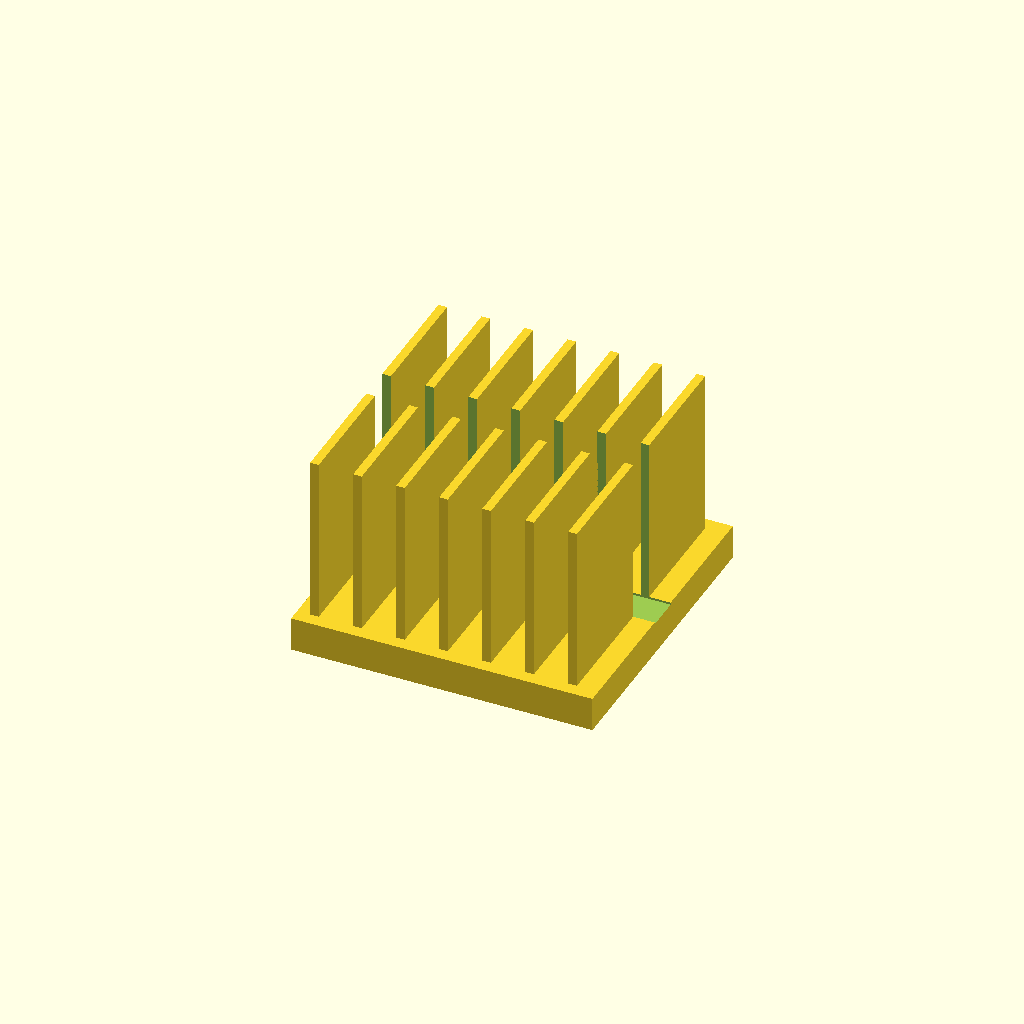
Cell 1 — every parameter at its default value.
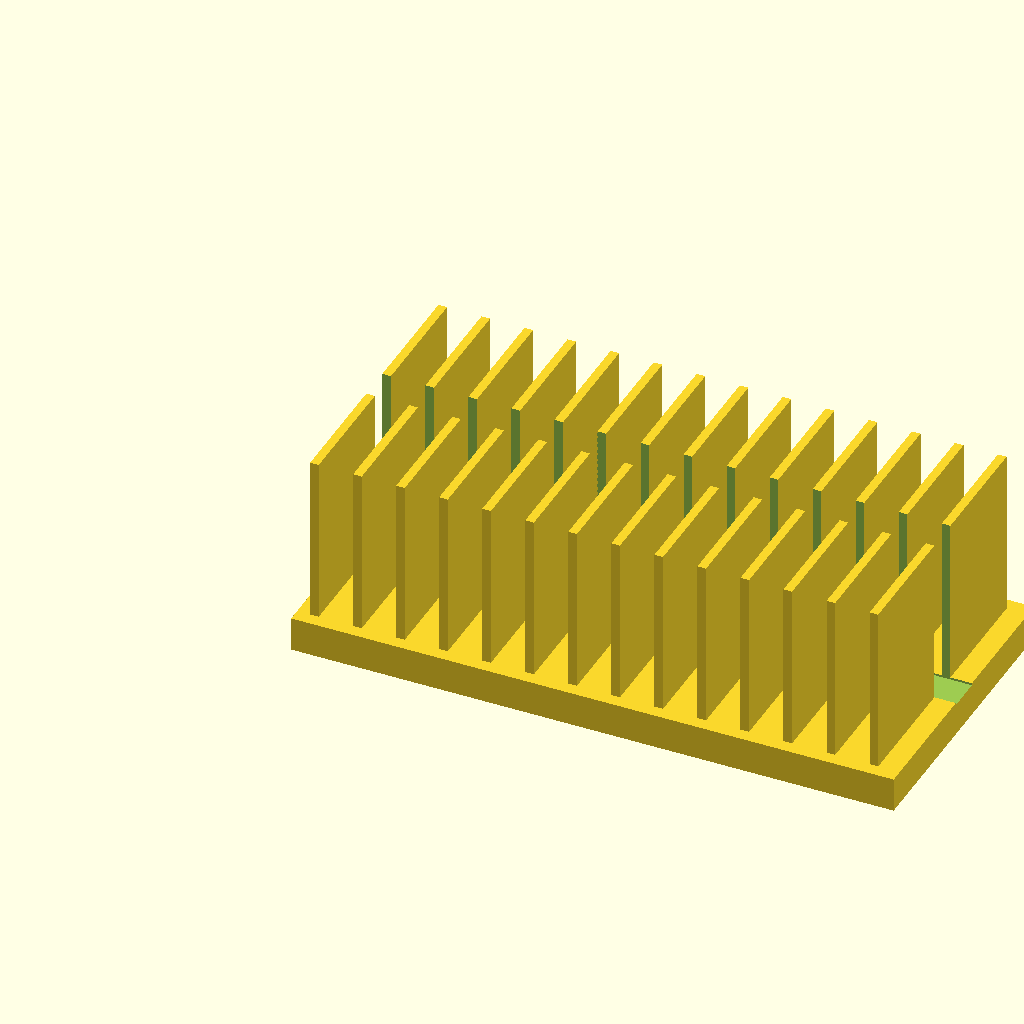
Cell 2: base_l = 140 (everything else at default).
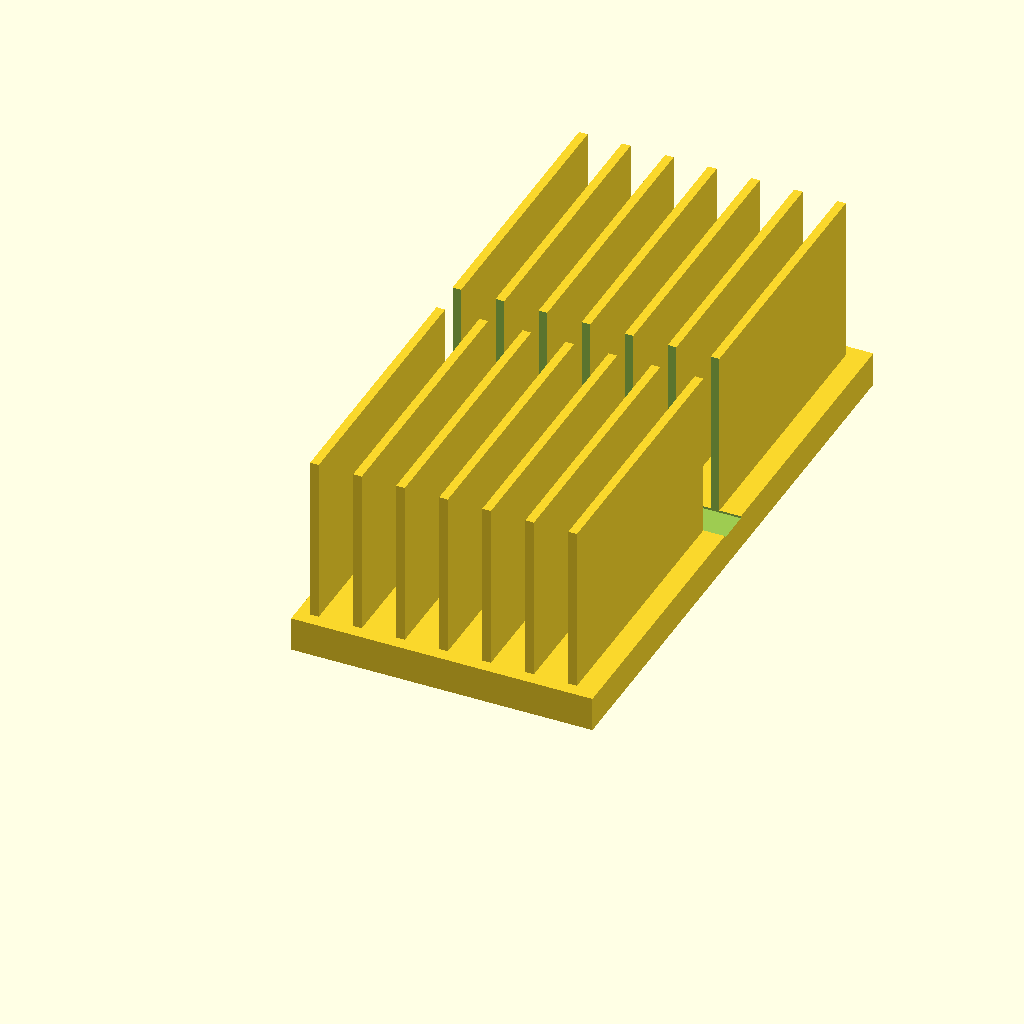
Cell 3 — base_w set to 140, the other parameters unchanged.
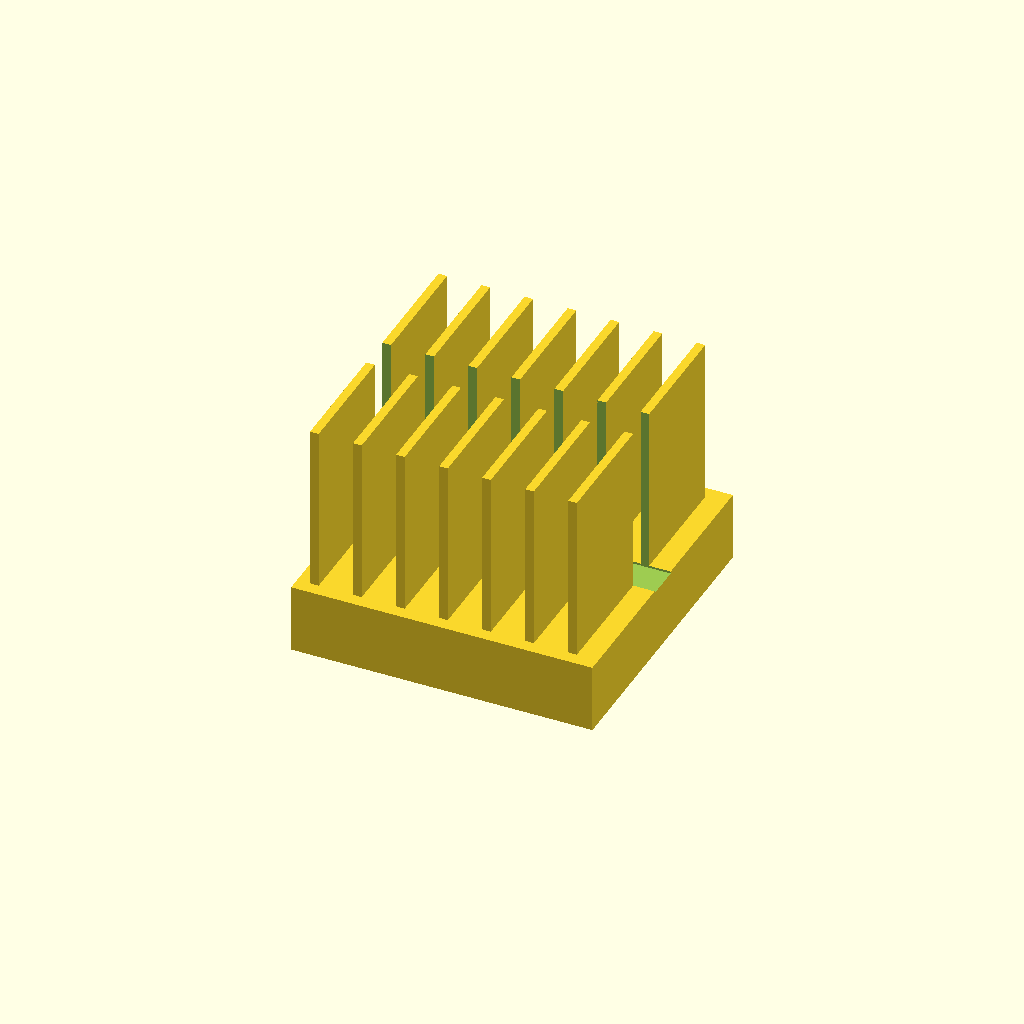
Cell 4: base_t = 16 (everything else at default).
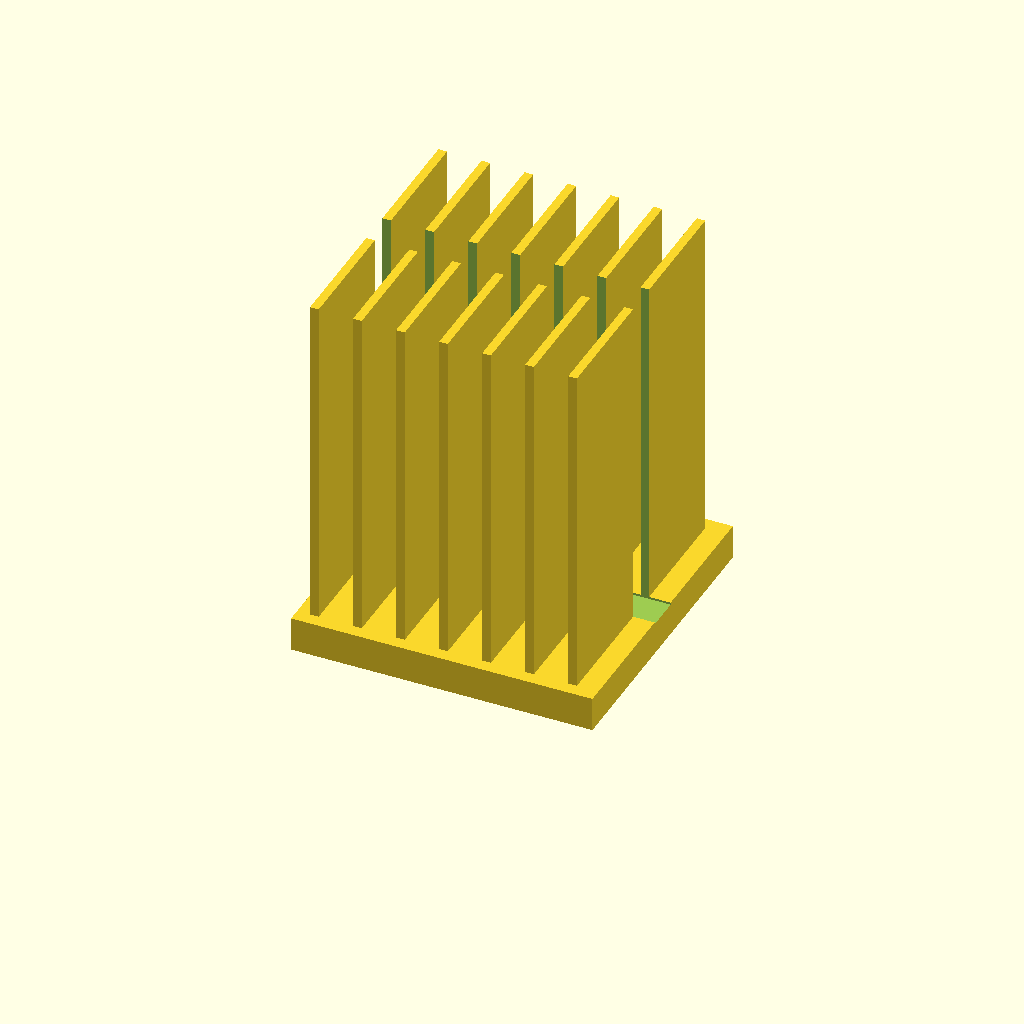
Cell 5: fin_h = 80 (everything else at default).
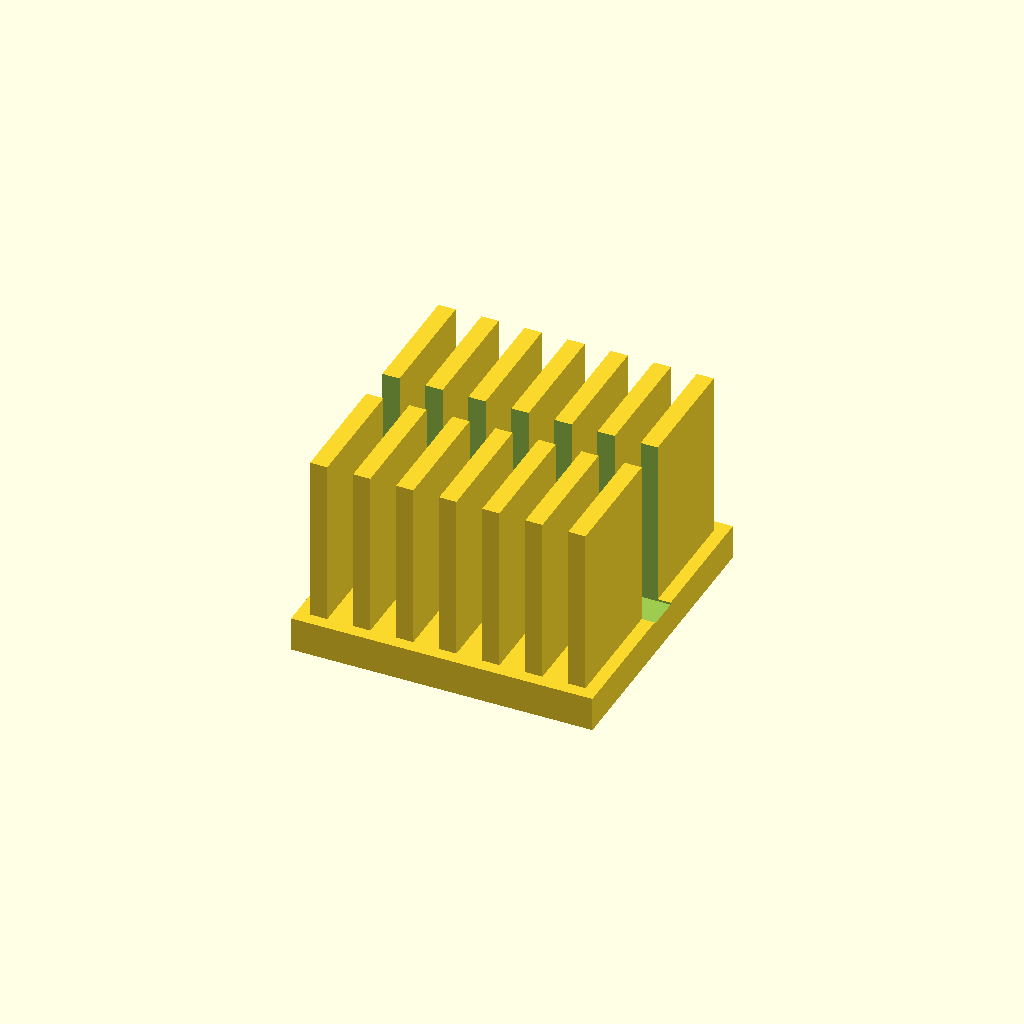
Cell 6: fin_t = 4 (everything else at default).
All cells are drawn from one camera (rotation 55°, 0°, 25°, orthographic, colour scheme Cornfield), so only the parameter changes between them.
Source of the model, optional_data/data/solid2/heatsink/part_0154.scad:
$fn = 32;

// ----------------------------------------------------------------------
// Heatsink: slotted fin block
// ----------------------------------------------------------------------

// --- parameters (mm) ---
base_l = 70;              // base length, X
base_w = 70;              // base width, Y
base_t = 8;               // base plate thickness
fin_h = 40;               // fin height above the base
fin_t = 2;                // fin thickness
edge = 3;                 // margin from the base ends
pitch = 10;               // fin pitch
slot_w = 8;               // central slot width, Y

n_fins = floor((base_l - 2 * edge - fin_t) / pitch) + 1;  // fin count
total_h = base_t + fin_h - 1;  // overall height

difference() {
union() {
  cube([base_l, base_w, base_t]);
  for (i = [0 : n_fins - 1])
    translate([edge + i * pitch, edge, base_t - 1])
      cube([fin_t, base_w - 2 * edge, fin_h]);
}
  translate([-1, base_w / 2 - slot_w / 2, base_t - 0.5])
    cube([base_l + 2, slot_w, fin_h + 2]);
}
Parameter table extracted from the source (name, type, default, range or options):
base_l: number, default 70
base_w: number, default 70
base_t: number, default 8
fin_h: number, default 40
fin_t: number, default 2
edge: number, default 3
pitch: number, default 10
slot_w: number, default 8
